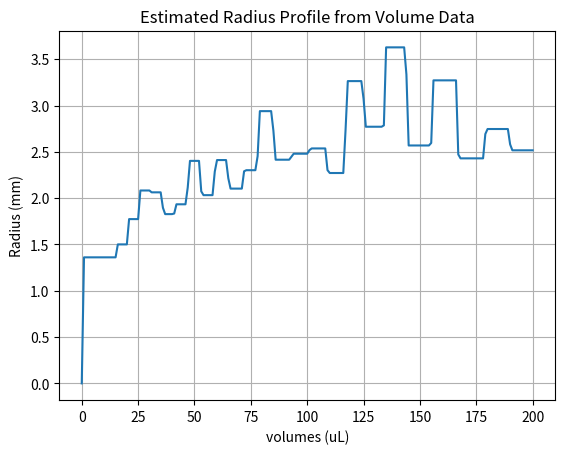

Python code for this plot:
import numpy as np
import matplotlib.pyplot as plt

DEPTH = 10
geoID = "conical"

# (volume, height) data
data = np.array([[0, 0],
    [0, 0],
    [1, 0.1719166667],
    [2, 0.3438333333],
    [3, 0.51575],
    [4, 0.6876666667],
    [5, 0.8595833333],
    [6, 1.0315],
    [7, 1.203416667],
    [8, 1.375333333],
    [9, 1.54725],
    [10, 1.719166667],
    [11, 1.891083333],
    [12, 2.063],
    [13, 2.234916667],
    [14, 2.406833333],
    [15, 2.57875],
    [16, 2.72015],
    [17, 2.86155],
    [18, 3.00295],
    [19, 3.14435],
    [20, 3.28575],
    [21, 3.38695],
    [22, 3.48815],
    [23, 3.58935],
    [24, 3.69055],
    [25, 3.79175],
    [26, 3.86515],
    [27, 3.93855],
    [28, 4.01195],
    [29, 4.08535],
    [30, 4.15875],
    [31, 4.233574191],
    [32, 4.308398383],
    [33, 4.383222574],
    [34, 4.458046765],
    [35, 4.532870956],
    [36, 4.621380554],
    [37, 4.716707226],
    [38, 4.812033899],
    [39, 4.907360571],
    [40, 5.002687243],
    [41, 5.097345295],
    [42, 5.182496649],
    [43, 5.267648002],
    [44, 5.352799356],
    [45, 5.437950709],
    [46, 5.523102062],
    [47, 5.594340263],
    [48, 5.649501203],
    [49, 5.704662142],
    [50, 5.759823082],
    [51, 5.814984022],
    [52, 5.870144961],
    [53, 5.944199857],
    [54, 6.021276234],
    [55, 6.098352612],
    [56, 6.175428989],
    [57, 6.252505366],
    [58, 6.329581744],
    [59, 6.390464924],
    [60, 6.445216943],
    [61, 6.499968962],
    [62, 6.554720981],
    [63, 6.609473],
    [64, 6.664225019],
    [65, 6.729122236],
    [66, 6.801110405],
    [67, 6.873098573],
    [68, 6.945086742],
    [69, 7.017074911],
    [70, 7.089063079],
    [71, 7.161051248],
    [72, 7.221753176],
    [73, 7.281843809],
    [74, 7.341934442],
    [75, 7.402025075],
    [76, 7.462115708],
    [77, 7.522206341],
    [78, 7.575121991],
    [79, 7.611966285],
    [80, 7.648810578],
    [81, 7.685654871],
    [82, 7.722499165],
    [83, 7.759343458],
    [84, 7.796187752],
    [85, 7.838945612],
    [86, 7.893529718],
    [87, 7.948113824],
    [88, 8.00269793],
    [89, 8.057282037],
    [90, 8.111866143],
    [91, 8.166450249],
    [92, 8.221034355],
    [93, 8.274182582],
    [94, 8.325954326],
    [95, 8.37772607],
    [96, 8.429497814],
    [97, 8.481269558],
    [98, 8.533041302],
    [99, 8.584813046],
    [100, 8.636584791],
    [101, 8.686774066],
    [102, 8.736244907],
    [103, 8.785715748],
    [104, 8.835186588],
    [105, 8.884657429],
    [106, 8.93412827],
    [107, 8.983599111],
    [108, 9.033069952],
    [109, 9.09312525],
    [110, 9.154832882],
    [111, 9.216540513],
    [112, 9.278248145],
    [113, 9.339955777],
    [114, 9.401663408],
    [115, 9.46337104],
    [116, 9.525078672],
    [117, 9.56768719],
    [118, 9.597573043],
    [119, 9.627458896],
    [120, 9.657344749],
    [121, 9.687230602],
    [122, 9.717116455],
    [123, 9.747002308],
    [124, 9.776888161],
    [125, 9.810655947],
    [126, 9.852115495],
    [127, 9.893575043],
    [128, 9.935034591],
    [129, 9.976494139],
    [130, 10.01795369],
    [131, 10.05941323],
    [132, 10.10087278],
    [133, 10.14233233],
    [134, 10.18335776],
    [135, 10.20754239],
    [136, 10.23172702],
    [137, 10.25591166],
    [138, 10.28009629],
    [139, 10.30428092],
    [140, 10.32846555],
    [141, 10.35265019],
    [142, 10.37683482],
    [143, 10.40101945],
    [144, 10.42963573],
    [145, 10.47788314],
    [146, 10.52613056],
    [147, 10.57437797],
    [148, 10.62262539],
    [149, 10.6708728],
    [150, 10.71912022],
    [151, 10.76736763],
    [152, 10.81561505],
    [153, 10.86386246],
    [154, 10.91210988],
    [155, 10.9593571],
    [156, 10.9890962],
    [157, 11.01883529],
    [158, 11.04857439],
    [159, 11.07831348],
    [160, 11.10805258],
    [161, 11.13779167],
    [162, 11.16753077],
    [163, 11.19726987],
    [164, 11.22700896],
    [165, 11.25674806],
    [166, 11.28648715],
    [167, 11.33857883],
    [168, 11.3925114],
    [169, 11.44644396],
    [170, 11.50037652],
    [171, 11.55430908],
    [172, 11.60824164],
    [173, 11.6621742],
    [174, 11.71610677],
    [175, 11.77003933],
    [176, 11.82397189],
    [177, 11.87790445],
    [178, 11.93183701],
    [179, 11.97576438],
    [180, 12.01797136],
    [181, 12.06017835],
    [182, 12.10238534],
    [183, 12.14459232],
    [184, 12.18679931],
    [185, 12.22900629],
    [186, 12.27121328],
    [187, 12.31342027],
    [188, 12.35562725],
    [189, 12.39783424],
    [190, 12.44563828],
    [191, 12.49591029],
    [192, 12.54618231],
    [193, 12.59645432],
    [194, 12.64672634],
    [195, 12.69699835],
    [196, 12.74727037],
    [197, 12.79754238],
    [198, 12.8478144],
    [199, 12.89808642],
    [200, 12.94835843]
]) 

def generate_frusta(geoID: str, data: np.ndarray) -> dict[str, dict[str, float]]:
    frusta = {}

    for i in range(1, len(data)):
        vol1, h1 = data[i - 1]
        vol2, h2 = data[i]

        delta_volume = vol2 - vol1
        delta_height = h2 - h1

        if delta_height == 0:
            radius = 0.0
        else:
            radius = np.sqrt(delta_volume / (np.pi * delta_height))

        frusta[f"{geoID}_cylinder_{i}"] = {
            "radius": float(radius),
            "height": float(delta_height),
            "volume": float(delta_volume)
        }

    return frusta

frusta = generate_frusta(geoID, data)

# Optional: plot radius profile
radii = [frusta[f"{geoID}_cylinder_{i}"]["radius"] for i in range(1, len(data))]
heights = [data[i][1] for i in range(1, len(data))]
volumes = heights = [data[i][0] for i in range(1, len(data))]

plt.plot(volumes, radii)
plt.xlabel("volumes (uL)")
plt.ylabel("Radius (mm)")
plt.title("Estimated Radius Profile from Volume Data")
plt.grid(True)
plt.show()


for i in range(1, len(data)):
    key = f"{geoID}_cylinder_{i}"
    f = frusta[key]
    print(f"{key}:")
    print(f"  Radius: {f['radius']:.4f} mm")
    print(f"  Height: {f['height']:.6f} mm")
    print()
